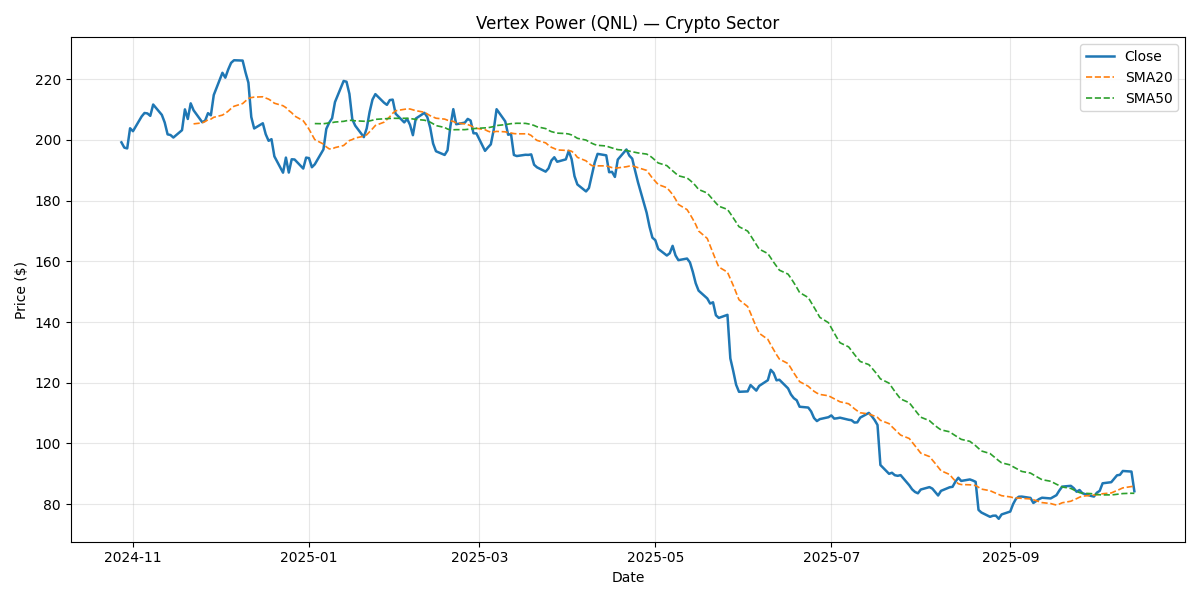

Data behind this chart, as committed beside it:
Date, Close, Return, SMA20, SMA50, Vol20, Volume, Sector
2024-10-28, 199.2, , , , , 2081393, Crypto
2024-10-29, 197.4, -0.008751, , , , 1667713, Crypto
2024-10-30, 197.2, -0.001327, , , , 1647703, Crypto
2024-10-31, 203.8, 0.03365, , , , 1757162, Crypto
2024-11-01, 202.8, -0.004724, , , , 2174159, Crypto
2024-11-04, 207.7, 0.02386, , , , 1784281, Crypto
2024-11-05, 208.8, 0.005561, , , , 2300122, Crypto
2024-11-06, 208.7, -0.0006552, , , , 1673110, Crypto
2024-11-07, 207.9, -0.003846, , , , 1696327, Crypto
2024-11-08, 211.6, 0.01794, , , , 1576573, Crypto
2024-11-11, 208.2, -0.01608, , , , 2162046, Crypto
2024-11-12, 205.7, -0.01209, , , , 1821948, Crypto
2024-11-13, 201.8, -0.01899, , , , 8434093, Crypto
2024-11-14, 201.6, -0.001047, , , , 1790160, Crypto
2024-11-15, 200.8, -0.00413, , , , 2979554, Crypto
2024-11-18, 203.2, 0.0121, , , , 2136828, Crypto
2024-11-19, 210, 0.0337, , , , 1552418, Crypto
2024-11-20, 206.9, -0.01505, , , , 1815091, Crypto
2024-11-21, 212, 0.0249, , , , 1762337, Crypto
2024-11-22, 209.7, -0.01076, 205.3, , , 1741659, Crypto
2024-11-25, 205.8, -0.01875, 205.6, , 0.2697, 1933472, Crypto
2024-11-26, 206.3, 0.002464, 206, , 0.2669, 2698730, Crypto
2024-11-27, 208.8, 0.01194, 206.6, , 0.2686, 1802502, Crypto
2024-11-28, 208.1, -0.003326, 206.8, , 0.2435, 1465655, Crypto
2024-11-29, 214.8, 0.03214, 207.4, , 0.2659, 2117301, Crypto
2024-12-02, 222.1, 0.03403, 208.1, , 0.2786, 1863145, Crypto
2024-12-03, 220.5, -0.007234, 208.7, , 0.2811, 2010888, Crypto
2024-12-04, 223.2, 0.01219, 209.4, , 0.2826, 1704981, Crypto
2024-12-05, 225.3, 0.009782, 210.3, , 0.2821, 2716849, Crypto
2024-12-06, 226.2, 0.003831, 211, , 0.2773, 1745518, Crypto
2024-12-09, 226.1, -0.0004311, 211.9, , 0.2681, 1919221, Crypto
2024-12-10, 222.2, -0.0172, 212.8, , 0.2728, 2119213, Crypto
2024-12-11, 218.8, -0.01527, 213.6, , 0.2689, 2173068, Crypto
2024-12-12, 207.5, -0.05173, 213.9, , 0.3343, 1637152, Crypto
2024-12-13, 203.7, -0.01813, 214.1, , 0.3411, 2378122, Crypto
2024-12-16, 205.4, 0.008378, 214.2, , 0.3398, 2170844, Crypto
2024-12-17, 201.8, -0.01753, 213.8, , 0.3221, 2029796, Crypto
2024-12-18, 199.7, -0.01077, 213.4, , 0.3201, 1454973, Crypto
2024-12-19, 200.2, 0.002708, 212.8, , 0.3051, 1380963, Crypto
2024-12-20, 194.6, -0.02827, 212.1, , 0.3174, 1829654, Crypto
2024-12-23, 189.2, -0.02763, 211.2, , 0.3245, 1278003, Crypto
2024-12-24, 194.1, 0.02627, 210.6, , 0.3413, 2540880, Crypto
2024-12-25, 189.2, -0.02539, 209.6, , 0.3456, 1829215, Crypto
2024-12-26, 193.6, 0.02314, 208.9, , 0.3595, 2097688, Crypto
2024-12-27, 193.5, -0.0003719, 207.9, , 0.3346, 1669183, Crypto
2024-12-30, 190.5, -0.01543, 206.3, , 0.3026, 2037205, Crypto
2024-12-31, 194.1, 0.01895, 205, , 0.3168, 2768780, Crypto
2025-01-01, 194, -0.0009061, 203.5, , 0.3101, 2599933, Crypto
2025-01-02, 191, -0.01548, 201.8, , 0.3051, 1483223, Crypto
2025-01-03, 191.9, 0.005035, 200.1, 205.3, 0.3058, 2206908, Crypto
2025-01-06, 196.8, 0.02552, 198.6, 205.3, 0.3274, 1925775, Crypto
2025-01-07, 203.6, 0.03445, 197.7, 205.4, 0.3556, 1157743, Crypto
2025-01-08, 205.7, 0.01003, 197, 205.6, 0.3564, 1317809, Crypto
2025-01-09, 207.1, 0.007059, 197, 205.7, 0.3072, 1665209, Crypto
2025-01-10, 212.4, 0.02571, 197.4, 205.9, 0.3121, 1997498, Crypto
2025-01-13, 219.4, 0.03273, 198.1, 206.1, 0.3299, 1968499, Crypto
2025-01-14, 219.1, -0.001176, 199, 206.3, 0.321, 1808415, Crypto
2025-01-15, 215.1, -0.01821, 199.8, 206.4, 0.3267, 2074133, Crypto
2025-01-16, 206.8, -0.03883, 200.1, 206.4, 0.3603, 1834019, Crypto
2025-01-17, 204.7, -0.01013, 200.6, 206.3, 0.3457, 2137709, Crypto
... 192 more rows
